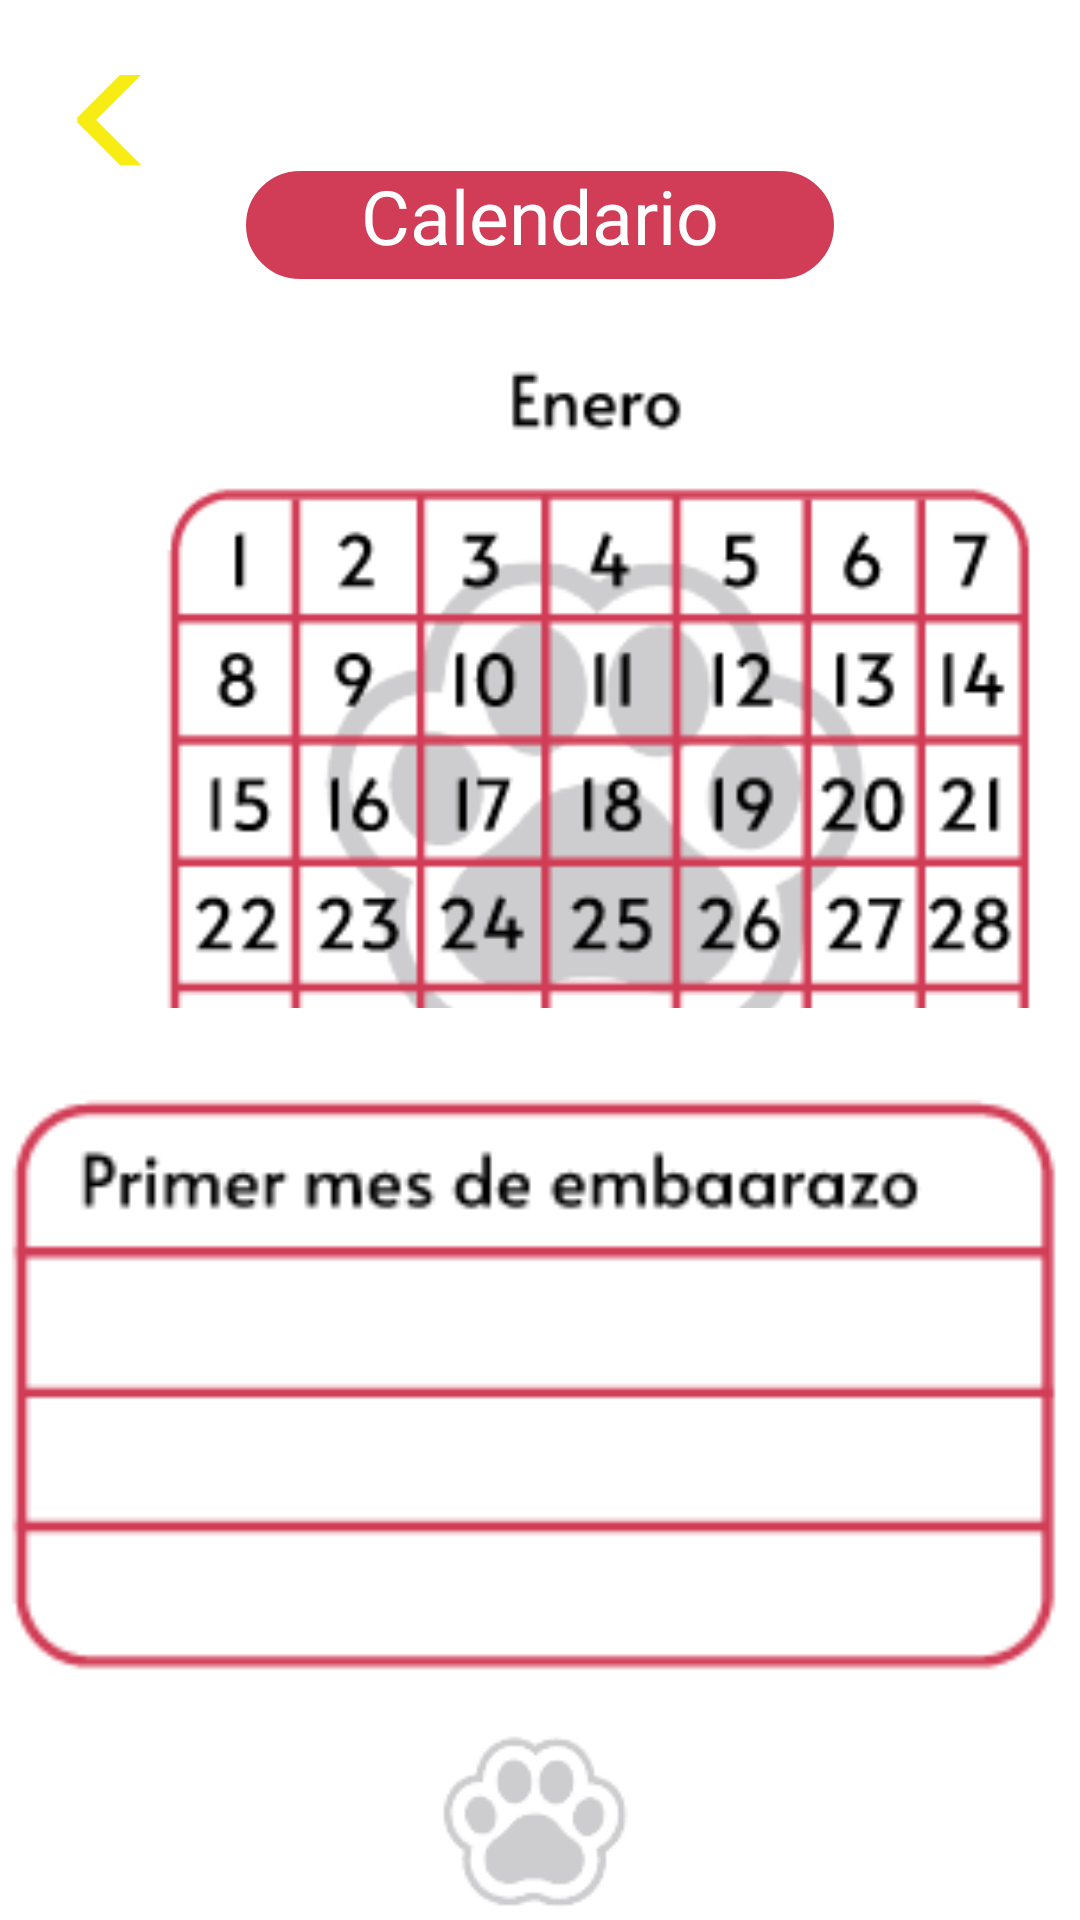

Reconstruct the res/layout file that produces this screen, plus the resources it refers to.
<!-- AndroidManifest.xml: application theme Theme.CuidaVet -->
<!-- res/layout/activity_calendario.xml -->
<?xml version="1.0" encoding="utf-8"?>
<LinearLayout xmlns:android="http://schemas.android.com/apk/res/android"
    xmlns:app="http://schemas.android.com/apk/res-auto"
    android:orientation="vertical"
    android:layout_width="match_parent"
    android:layout_height="match_parent"
    android:background="@color/white">

    <androidx.appcompat.widget.AppCompatButton
        android:id="@+id/btn_flechaRegresarforo5"
        android:layout_width="122dp"
        android:layout_height="30dp"
        android:layout_marginLeft="5dp"
        android:layout_marginTop="25dp"
        android:background="@drawable/flecha" />

    <TextView
        android:id="@+id/tv_calendario"
        android:layout_width="200dp"
        android:layout_height="40dp"
        android:layout_gravity="center"
        android:layout_marginTop="0dp"
        android:fontFamily="@font/alataregular"
        android:background="@drawable/round_button"
        android:hint="@string/calendario"
        android:textAlignment="center"
        android:textAllCaps="false"
        android:textColorHint="@color/white"
        android:textSize="25sp" />

    <LinearLayout
        android:layout_width="match_parent"
        android:layout_height="match_parent"
        android:layout_weight="3"
        android:orientation="vertical">
        <TableLayout
            android:layout_width="wrap_content"
            android:layout_height="wrap_content">
            <TableRow>
                <ImageView
                    android:id="@+id/iv_caminar"
                    android:layout_width="300dp"
                    android:layout_height="300dp"
                    android:layout_marginLeft="50dp"
                    android:src="@drawable/enero"
                    android:visibility="visible" />
            </TableRow>


        </TableLayout>
    </LinearLayout>

    <LinearLayout
        android:layout_width="match_parent"
        android:layout_height="match_parent"
        android:layout_weight="3"
        android:orientation="vertical">

        <ImageView
            android:layout_width="match_parent"
            android:layout_height="match_parent"
            android:src="@drawable/primermesdeembarazo" />

    </LinearLayout>
    <ImageView
        android:layout_width="wrap_content"
        android:layout_height="wrap_content"
        android:src="@drawable/logofondochico"
        android:layout_gravity="center"/>
</LinearLayout>
<!-- resources referenced by this layout -->
<resources>
  <color name="white">#FFFFFFFF</color>
  <!-- drawable enero: png bitmap (drawable, 14650 bytes) -->
  <!-- drawable flecha (drawable) -->
  <?xml version="1.0" encoding="UTF-8"?>
  <layer-list xmlns:android="http://schemas.android.com/apk/res/android" >  <item> <shape android:shape="rectangle">
      <size android:width="100dp" android:height="40dp" />
      <corners android:radius="0dp"/>
  </shape>
  </item>
      <item android:top="-40dp" android:bottom="65dp" android:right="-30dp">
          <rotate android:fromDegrees="-45">
              <shape android:shape="rectangle">
              <solid android:color="@color/amarrillo" />
          </shape> </rotate>
      </item>
      <item android:top="65dp" android:bottom="-40dp" android:right="-30dp">
          <rotate android:fromDegrees="45"> <shape android:shape="rectangle">
              <solid android:color="@color/amarrillo" /> </shape> </rotate> </item> </layer-list>
  <!-- drawable logofondochico: png bitmap (drawable, 2626 bytes) -->
  <!-- drawable primermesdeembarazo: png bitmap (drawable, 2638 bytes) -->
  <!-- drawable round_button (drawable) -->
  <?xml version="1.0" encoding="utf-8"?>
  <selector xmlns:android="http://schemas.android.com/apk/res/android">
      <item>
          <shape android:shape="rectangle">
              <solid android:color="@color/magenta"/>
              <corners android:radius="80dp"/>
              <stroke
                  android:width="2dp"
                  android:color="@color/white"/>
          </shape>
      </item>
  </selector>
  <string name="calendario">Calendario</string>
  <style name="Theme.CuidaVet" parent="Theme.MaterialComponents.DayNight.DarkActionBar">
          
          <item name="colorPrimary">@color/purple_500</item>
          <item name="colorPrimaryVariant">@color/purple_700</item>
          <item name="colorOnPrimary">@color/white</item>
          
          <item name="colorSecondary">@color/teal_200</item>
          <item name="colorSecondaryVariant">@color/teal_700</item>
          <item name="colorOnSecondary">@color/black</item>
          
          <item name="android:statusBarColor" tools:targetApi="l">?attr/colorPrimaryVariant</item>
          
      </style>
  <color name="amarrillo">#f7ec13</color>
  <color name="magenta">#d13d56</color>
  <color name="purple_500">#FF6200EE</color>
  <color name="purple_700">#FF3700B3</color>
  <color name="teal_200">#FF03DAC5</color>
  <color name="teal_700">#FF018786</color>
  <color name="black">#FF000000</color>
</resources>
